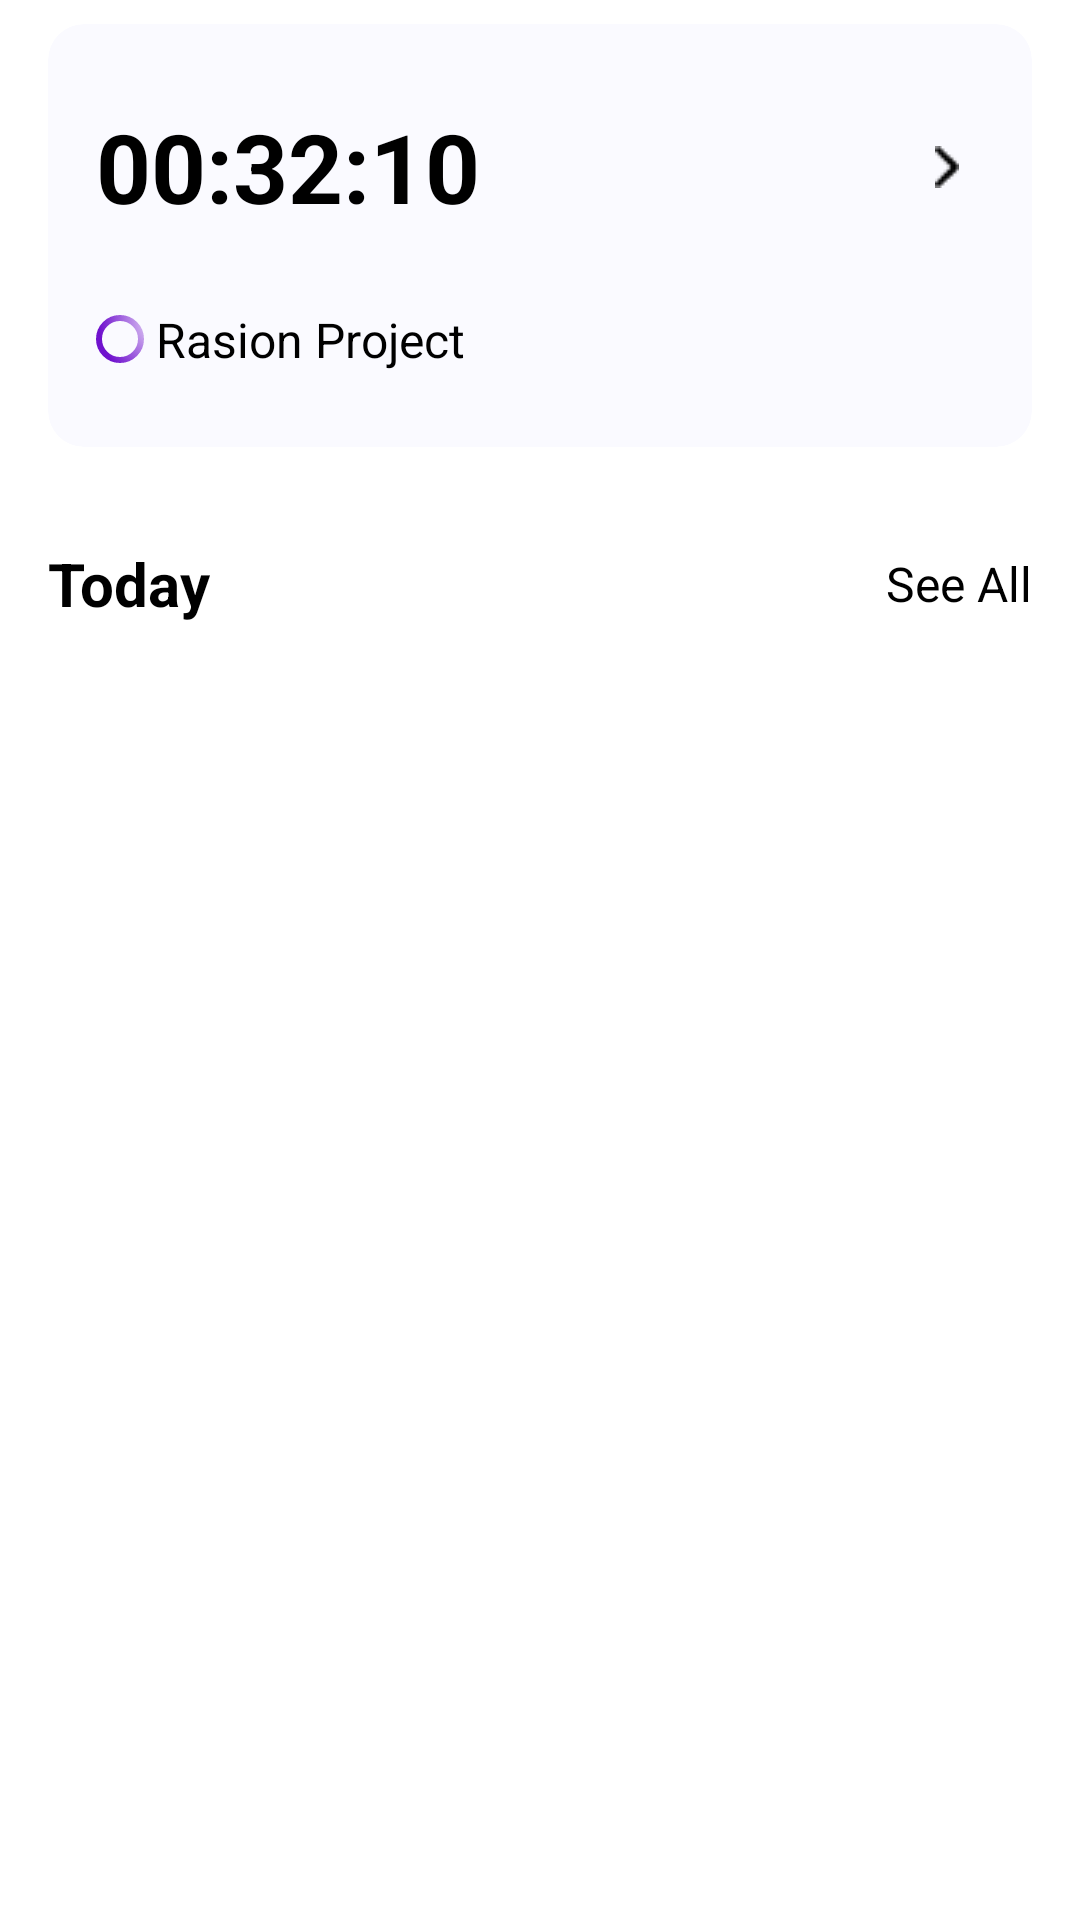

Here is an Android app screen rendered from its layout file. Give the layout XML and the strings, colors and styles it references.
<!-- AndroidManifest.xml: application theme Theme.TimePadTracker -->
<!-- res/layout/fragment_home.xml -->
<?xml version="1.0" encoding="utf-8"?>
<androidx.constraintlayout.widget.ConstraintLayout xmlns:android="http://schemas.android.com/apk/res/android"
    xmlns:app="http://schemas.android.com/apk/res-auto"
    xmlns:tools="http://schemas.android.com/tools"
    android:layout_width="match_parent"
    android:layout_height="match_parent">

    <FrameLayout
        android:id="@+id/frameLayout"
        android:layout_width="match_parent"
        android:layout_height="wrap_content"
        app:layout_constraintStart_toStartOf="parent"
        app:layout_constraintTop_toTopOf="parent">

        <androidx.cardview.widget.CardView
            android:layout_width="match_parent"
            android:layout_height="match_parent"
            android:layout_marginHorizontal="16dp"
            android:layout_marginTop="8dp"
            android:layout_marginBottom="2dp"
            app:cardBackgroundColor="#FAFAFF"
            app:cardCornerRadius="12dp"
            app:cardElevation="0dp"
            app:cardPreventCornerOverlap="true">

            <androidx.constraintlayout.widget.ConstraintLayout
                android:layout_width="match_parent"
                android:layout_height="match_parent">

                <TextView
                    android:id="@+id/textView2"
                    android:layout_width="wrap_content"
                    android:layout_height="wrap_content"
                    android:layout_marginStart="16dp"
                    android:layout_marginTop="26dp"
                    android:text="00:32:10"
                    android:textStyle="bold"
                    android:textColor="@color/black"
                    android:textSize="32sp"
                    app:layout_constraintStart_toStartOf="parent"
                    app:layout_constraintTop_toTopOf="parent" />

                <ImageView
                    android:id="@+id/imageView"
                    android:layout_width="wrap_content"
                    android:layout_height="wrap_content"
                    android:layout_marginTop="28dp"
                    android:layout_marginBottom="28dp"
                    android:src="@drawable/ellipse"
                    app:layout_constraintBottom_toBottomOf="parent"
                    app:layout_constraintStart_toStartOf="@+id/textView2"
                    app:layout_constraintTop_toBottomOf="@+id/textView2" />

                <TextView
                    android:id="@+id/textView3"
                    android:layout_width="wrap_content"
                    android:layout_height="wrap_content"
                    android:layout_marginStart="36dp"
                    android:text="Rasion Project"
                    android:textColor="@color/black"
                    android:textSize="16sp"
                    app:layout_constraintBottom_toBottomOf="@+id/imageView"
                    app:layout_constraintStart_toStartOf="parent"
                    app:layout_constraintTop_toTopOf="@+id/imageView" />

                <ImageView
                    android:layout_width="wrap_content"
                    android:layout_height="wrap_content"
                    android:layout_marginEnd="24.2dp"
                    android:src="@drawable/vector"
                    app:layout_constraintBottom_toBottomOf="@+id/textView2"
                    app:layout_constraintEnd_toEndOf="parent"
                    app:layout_constraintTop_toTopOf="@+id/textView2" />

            </androidx.constraintlayout.widget.ConstraintLayout>

        </androidx.cardview.widget.CardView>
    </FrameLayout>

    <TextView
        android:id="@+id/textView4"
        android:layout_width="wrap_content"
        android:layout_height="wrap_content"
        android:layout_marginStart="16dp"
        android:layout_marginTop="30dp"
        android:text="Today"
        android:textStyle="bold"
        android:textColor="@color/black"
        android:textSize="20dp"
        app:layout_constraintStart_toStartOf="parent"
        app:layout_constraintTop_toBottomOf="@+id/frameLayout" />

    <TextView
        android:layout_width="wrap_content"
        android:layout_height="wrap_content"
        android:layout_marginEnd="16dp"
        android:text="See All"
        android:textColor="@color/black"
        android:textSize="16dp"
        app:layout_constraintBottom_toBottomOf="@+id/textView4"
        app:layout_constraintEnd_toEndOf="parent"
        app:layout_constraintTop_toTopOf="@+id/textView4" />

    <androidx.recyclerview.widget.RecyclerView
        android:id="@+id/rv_tasks"
        android:layout_width="match_parent"
        android:layout_height="0dp"
        android:layout_marginTop="8dp"
        app:layoutManager="androidx.recyclerview.widget.LinearLayoutManager"
        app:layout_constraintBottom_toBottomOf="parent"
        app:layout_constraintTop_toBottomOf="@+id/textView4"
        app:layout_constraintVertical_bias="0.0"
        tools:layout_editor_absoluteX="0dp" />

</androidx.constraintlayout.widget.ConstraintLayout>
<!-- resources referenced by this layout -->
<resources>
  <color name="black">#FF000000</color>
  <!-- drawable ellipse: png bitmap (drawable, 466 bytes) -->
  <!-- drawable vector: png bitmap (drawable, 206 bytes) -->
  <style name="Theme.TimePadTracker" parent="Theme.MaterialComponents.DayNight.NoActionBar">
          
          <item name="colorPrimary">@color/purple_500</item>
          <item name="colorPrimaryVariant">@color/purple_700</item>
          <item name="colorOnPrimary">@color/white</item>
          
          <item name="colorSecondary">@color/teal_200</item>
          <item name="colorSecondaryVariant">@color/teal_700</item>
          <item name="colorOnSecondary">@color/black</item>
          
          <item name="android:statusBarColor">?attr/colorPrimaryVariant</item>
          
          <item name="android:textColorTertiary">@color/text_tertiary</item>
          <item name="android:textColorTertiaryInverse">@color/text_tertiary_night</item>
          <item name="fontFamily">@font/rubik_regular</item>
      </style>
  <color name="purple_500">#FF6200EE</color>
  <color name="purple_700">#FF3700B3</color>
  <color name="white">#FFFFFFFF</color>
  <color name="teal_200">#FF03DAC5</color>
  <color name="teal_700">#FF018786</color>
</resources>
